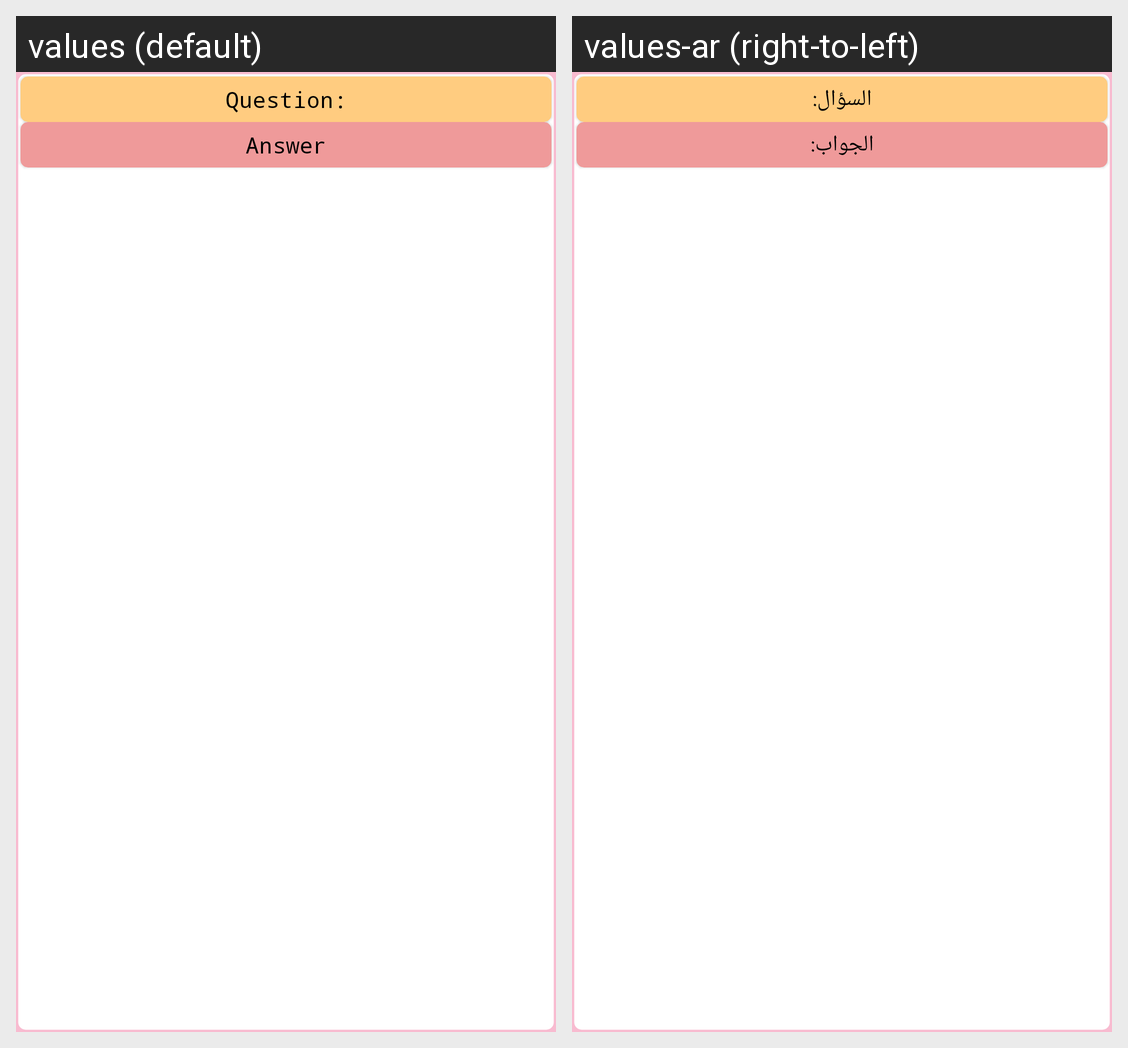

This grid shows one Android layout under two languages. Give, for every string resource on the screen, its name, the default text and each shown locale's text.
Android screen res/layout/field_activity_recyclerview_row.xml rendered under 2 locales, left to right: values (default), values-ar (right-to-left). Device: Nexus 5 (rendered at 1080×1920; each locale shown at half size, 540×960, under a caption strip naming it); theme MyMaterialTheme.
Strings drawn on this screen, with the default value and each locale's value (text and hints the layout hard-codes, and strings that could not be matched under every locale, appear in the picture but are not listed):

question
  values: Question:
  values-ar: السؤال:

answer
  values: Answer
  values-ar: الجواب:
